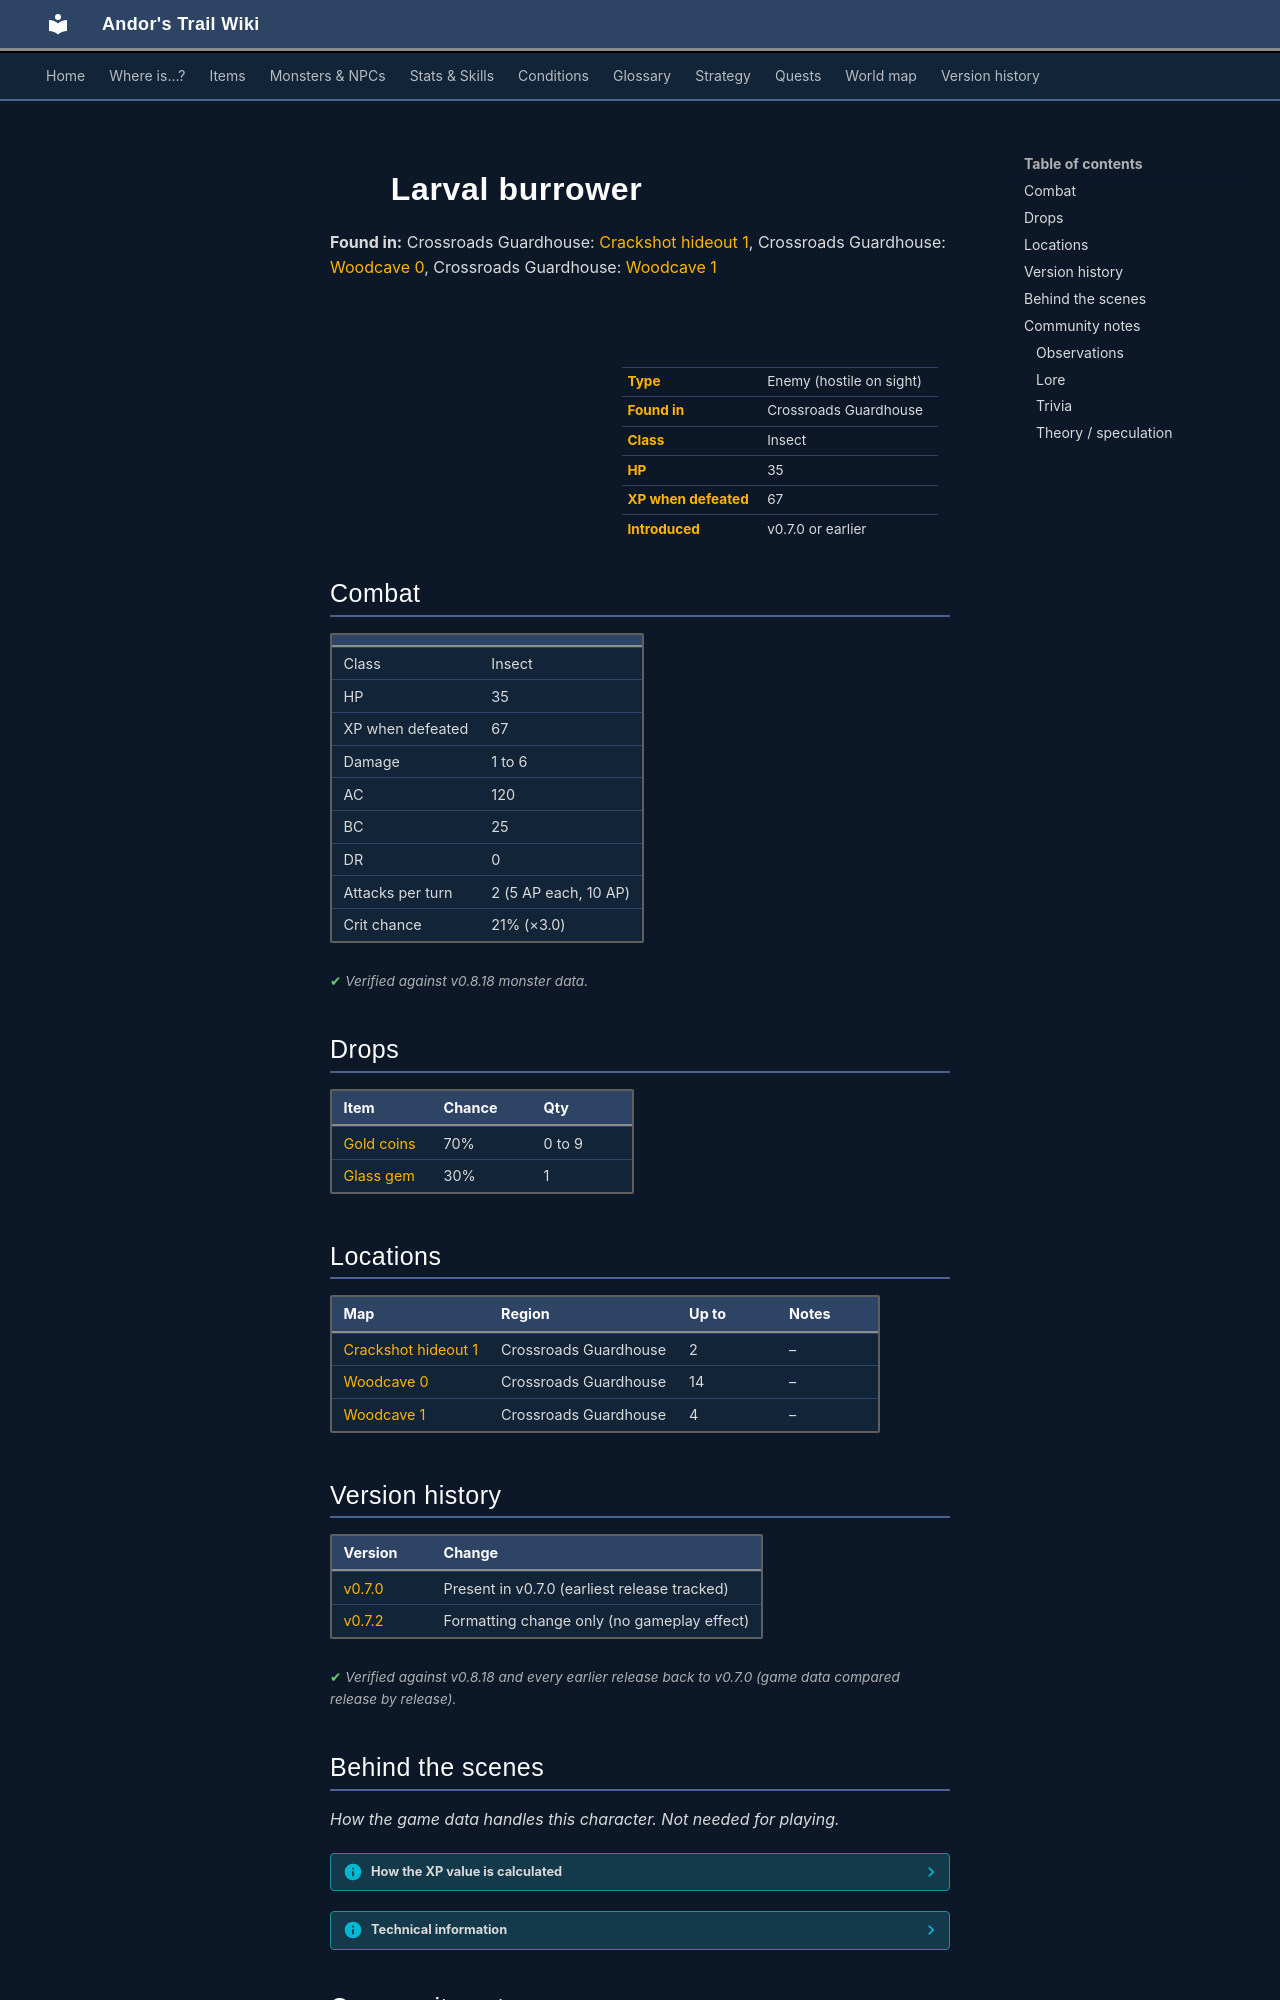

repository: asdfghjkl628/Andor-s-Trail-Wikiiii · page: monsters/larval_burrower/index.html · generator: mkdocs

---
description: "Larval burrower is an enemy in Andor's Trail (insect) with 35 HP, worth 67 XP, found in Crossroads Guardhouse. Drops: Gold coins, Glass gem."
---

# ![](../assets/icons/monsters/monsters_rltiles2_164.png){ .sprite } Larval burrower

**Found in:** Crossroads Guardhouse: [Crackshot hideout 1](../maps/crackshot_hideout1.md), Crossroads Guardhouse: [Woodcave 0](../maps/woodcave0.md), Crossroads Guardhouse: [Woodcave 1](../maps/woodcave1.md)

<div class="infobox" markdown>

<p class="ib-img"><img class="sprite" src="../../assets/icons/monsters/monsters_rltiles2_164.png" alt=""></p>

| | |
|---|---|
| **Type** | Enemy (hostile on sight) |
| **Found in** | Crossroads Guardhouse |
| **Class** | Insect |
| **HP** | 35 |
| **XP when defeated** | 67 |
| **Introduced** | v0.7.0 or earlier |

</div>

## Combat

| | |
|---|---|
| Class | Insect |
| HP | 35 |
| XP when defeated | 67 |
| Damage | 1 to 6 |
| AC | 120 |
| BC | 25 |
| DR | 0 |
| Attacks per turn | 2 (5 AP each, 10 AP) |
| Crit chance | 21% (×3.0) |


<p class="verified">Verified against v0.8.18 monster data.</p>

## Drops

| Item | Chance | Qty |
|---|---|---|
| [Gold coins](../items/gold.md) | 70% | 0 to 9 |
| [Glass gem](../items/gem1.md) | 30% | 1 |

## Locations

| Map | Region | Up to | Notes |
|---|---|---|---|
| [Crackshot hideout 1](../maps/crackshot_hideout1.md) | Crossroads Guardhouse | 2 | – |
| [Woodcave 0](../maps/woodcave0.md) | Crossroads Guardhouse | 14 | – |
| [Woodcave 1](../maps/woodcave1.md) | Crossroads Guardhouse | 4 | – |


## Version history

| Version | Change |
|---|---|
| [v0.7.0](../versions/0.7.0.md) | Present in v0.7.0 (earliest release tracked) |
| [v0.7.2](../versions/0.7.2.md) | Formatting change only (no gameplay effect) |

<p class="verified">Verified against v0.8.18 and every earlier release back to v0.7.0 (game data compared release by release).</p>


## Behind the scenes

*How the game data handles this character. Not needed for playing.*

??? info "How the XP value is calculated"

    The game computes each enemy's experience value when it loads the data (`MonsterTypeParser.java`):

    XP = ⌈(attacks per turn × attack chance × average damage × (1 + critical skill × critical multiplier) × 3 + HP × (1 + block chance) + 9 × damage resistance) × 0.7⌉

    Percentages are used as fractions (e.g. 60% = 0.6). Enemies whose attacks inflict a condition are worth 50 XP more. The More Exp skill adds a percentage on top.

??? info "Technical information"

    | | |
    |---|---|
    | Entry ID | `larval_burrower` |
    | Type (wiki) | Enemy |
    | Spawn group | `larva_2` |
    | Loot table | `larva_2` |
    | Conversation | – |
    | Faction | – |
    | Movement | – |
    | Icon | `monsters_rltiles2:164` |
    | Defined in | `res/raw/monsterlist_v0610_monsters1.json` |

    Raw data:

    ```json
    {
     "id": "larval_burrower",
     "name": "Larval burrower",
     "iconID": "monsters_rltiles2:164",
     "maxHP": 35,
     "maxAP": 10,
     "moveCost": 5,
     "monsterClass": "insect",
     "attackDamage": {
      "min": 1,
      "max": 6
     },
     "spawnGroup": "larva_2",
     "droplistID": "larva_2",
     "attackCost": 5,
     "attackChance": 120,
     "criticalSkill": 35,
     "criticalMultiplier": 3.0,
     "blockChance": 25
    }
    ```


## Community notes

<small>Written by players, not generated from game data. **Observations**: what players notice in-game · **Lore**: the in-world story · **Trivia**: real-world facts, references, development history · **Theory / speculation**: unconfirmed ideas; may just be unfinished content</small>

### Observations

*No notes yet. Contributions are welcome: [add a note](https://github.com/asdfghjkl628/Andor-s-Trail-Wikiiii/new/main/notes/monsters?filename=larval_burrower.md&value=%23%23%20Observations%0A%0A%3C%21--%20what%20players%20notice%20in-game%20--%3E%0A%0A%23%23%20Lore%0A%0A%3C%21--%20the%20in-world%20story%20--%3E%0A%0A%23%23%20Trivia%0A%0A%3C%21--%20real-world%20facts%2C%20references%2C%20development%20history%20--%3E%0A%0A%23%23%20Theory%20/%20speculation%0A%0A%3C%21--%20unconfirmed%20ideas%3B%20may%20just%20be%20unfinished%20content%20--%3E%0A).*
